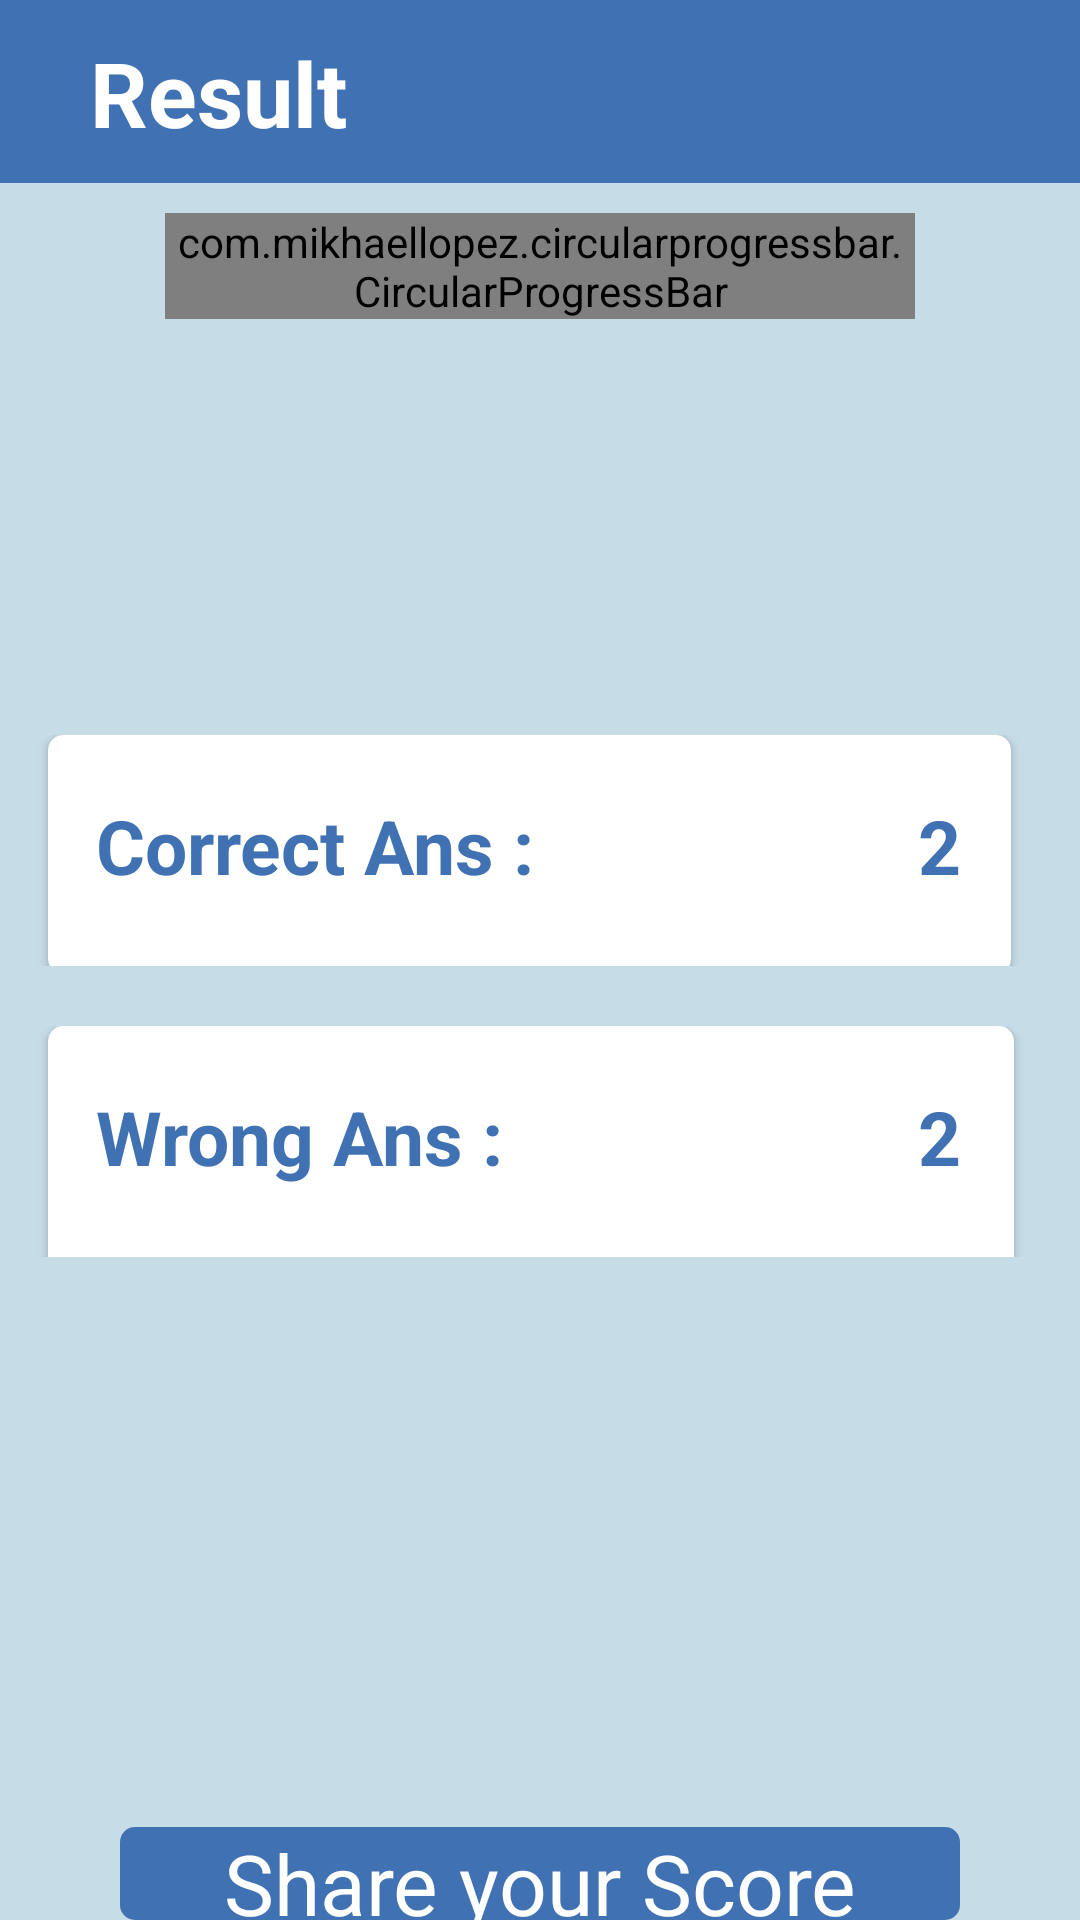

Write the Android layout XML for this screen, with the resource values it uses.
<!-- AndroidManifest.xml: application theme Theme.QuizzerApplication -->
<!-- res/layout/activity_won.xml -->
<?xml version="1.0" encoding="utf-8"?>
<RelativeLayout xmlns:android="http://schemas.android.com/apk/res/android"
    xmlns:app="http://schemas.android.com/apk/res-auto"
    xmlns:tools="http://schemas.android.com/tools"
    android:layout_width="match_parent"
    android:layout_height="match_parent"
    android:background="#c6dde7"
    tools:context=".WonActivity">

    <RelativeLayout
        android:id="@+id/toolbar"
        android:layout_width="match_parent"
        android:layout_height="61dp"
        android:background="@color/blueee"
        android:paddingBottom="0dp">

        <TextView
            android:layout_width="wrap_content"
            android:layout_height="wrap_content"
            android:layout_alignParentStart="true"
            android:layout_alignParentBottom="true"
            android:layout_marginStart="30dp"
            android:layout_marginBottom="10dp"
            android:text="Result"
            android:textColor="@color/white"
            android:textSize="30dp"
            android:textStyle="bold" />
    </RelativeLayout>


    <RelativeLayout
        android:id="@+id/relative2"
        android:layout_marginTop="10dp"
        android:layout_below="@id/toolbar"
        android:layout_width="250dp"
        android:layout_height="250dp"
        android:layout_centerHorizontal="true">

        <com.mikhaellopez.circularprogressbar.CircularProgressBar
            android:id="@+id/circularprogressbar"
            android:layout_width="wrap_content"
            android:layout_height="wrap_content"
            app:cpb_background_progressbar_color="@color/red"
            app:cpb_background_progressbar_width="15dp"
            app:cpb_progress_direction="to_right"
            app:cpb_progressbar_color="@color/green"
            app:cpb_progressbar_width="10dp"
            app:cpb_progress_max="7"
            app:cpb_round_border="false" />

        <TextView
            android:id="@+id/resulttext"
            android:layout_width="wrap_content"
            android:layout_height="wrap_content"
            android:layout_centerInParent="true"
            android:textColor="@color/white"
            android:textSize="50dp" />


    </RelativeLayout>


    <RelativeLayout
        android:layout_width="match_parent"
        android:layout_height="77dp"
        android:layout_alignParentStart="true"
        android:layout_alignParentEnd="true"
        android:layout_alignParentBottom="true"
        android:layout_marginStart="0dp"
        android:layout_marginEnd="0dp"
        android:layout_marginBottom="318dp">

        <androidx.cardview.widget.CardView
            android:layout_width="352dp"
            android:layout_height="match_parent"
            android:layout_alignParentEnd="true"
            android:layout_alignParentBottom="true"
            android:layout_marginStart="16dp"
            android:layout_marginEnd="23dp"
            android:layout_marginBottom="-3dp"
            app:cardCornerRadius="5dp">

            <TextView
                android:layout_width="wrap_content"
                android:layout_height="wrap_content"
                android:layout_marginStart="16dp"
                android:layout_marginTop="20dp"
                android:text="Correct Ans :"
                android:textColor="@color/blueee"
                android:textSize="25dp"
                android:textStyle="bold" />

            <TextView
                android:id="@+id/correctans"
                android:layout_width="wrap_content"
                android:layout_height="wrap_content"
                android:layout_marginStart="290dp"
                android:layout_marginTop="20dp"
                android:text="2"
                android:textColor="@color/blueee"
                android:textSize="25dp"
                android:textStyle="bold" />
        </androidx.cardview.widget.CardView>
    </RelativeLayout>

    <RelativeLayout
        android:layout_width="414dp"
        android:layout_height="77dp"
        android:layout_alignParentStart="true"
        android:layout_alignParentBottom="true"
        android:layout_marginBottom="221dp">

        <androidx.cardview.widget.CardView
            android:layout_width="352dp"
            android:layout_height="match_parent"
            android:layout_alignParentEnd="true"
            android:layout_alignParentBottom="true"
            android:layout_marginStart="16dp"
            android:layout_marginEnd="22dp"
            android:layout_marginBottom="-7dp"
            app:cardCornerRadius="5dp">

            <TextView
                android:layout_width="wrap_content"
                android:layout_height="wrap_content"
                android:layout_marginStart="16dp"
                android:layout_marginTop="20dp"
                android:text="Wrong Ans :"
                android:textColor="@color/blueee"
                android:textSize="25dp"
                android:textStyle="bold" />

            <TextView
                android:id="@+id/wrongans"
                android:layout_width="wrap_content"
                android:layout_height="wrap_content"
                android:layout_marginStart="290dp"
                android:layout_marginTop="20dp"
                android:text="2"
                android:textColor="@color/blueee"
                android:textSize="25dp"
                android:textStyle="bold" />

        </androidx.cardview.widget.CardView>

    </RelativeLayout>

    <RelativeLayout
        android:layout_width="match_parent"
        android:layout_height="77dp"
        android:layout_below="@id/relative2"
        android:layout_alignParentStart="true"
        android:layout_marginTop="288dp">

        <LinearLayout
            android:id="@+id/buttonshare"
            android:layout_width="310dp"
            android:layout_height="50dp"
            android:layout_centerInParent="true"
            android:layout_marginStart="40dp"
            android:layout_marginEnd="40dp"
            android:background="@drawable/share_shape"
            android:gravity="center">

            <TextView
                android:layout_width="wrap_content"
                android:layout_height="wrap_content"
                android:layout_gravity="center"
                android:text="Share your Score"
                android:textColor="@color/white"
                android:textSize="28dp" />

        </LinearLayout>


    </RelativeLayout>


</RelativeLayout>
<!-- resources referenced by this layout -->
<resources>
  <color name="blueee">#4071b2</color>
  <color name="green">#66CC99</color>
  <color name="red">#FF6666</color>
  <color name="white">#FFFFFFFF</color>
  <!-- drawable share_shape (drawable) -->
  <?xml version="1.0" encoding="utf-8"?>
  <shape android:shape="rectangle" xmlns:android="http://schemas.android.com/apk/res/android">
  
      <solid android:color="@color/blueee"/>
      <corners android:radius="5dp"/>
  
  </shape>
  <style name="Theme.QuizzerApplication" parent="Base.Theme.QuizzerApplication" />
  <style name="Base.Theme.QuizzerApplication" parent="Theme.Material3.DayNight.NoActionBar">
          
          
      </style>
</resources>
